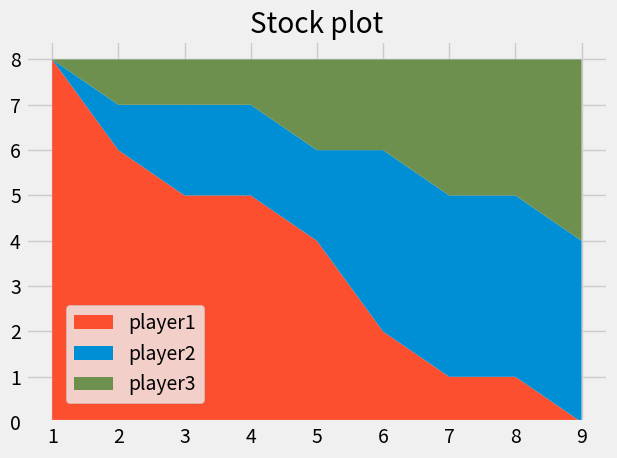

The script that saved this image:
#For plotting a stack plot

from matplotlib import pyplot as plt

plt.style.use('fivethirtyeight')

minutes = [1,2,3,4,5,6,7,8,9]

player1 = [8,6,5,5,4,2,1,1,0]
player2 = [0,1,2,2,2,4,4,4,4]
player3 = [0,1,1,1,2,2,3,3,4]

labels = ['player1','player2','player3']
colors = ['#fc4f30','#008fd5','#6d904f']

plt.stackplot(minutes,player1,player2,player3,labels=labels,colors=colors)

plt.title('Stock plot')
#plt.legend(loc='upper left')
plt.legend(loc=(0.07,0.05))
plt.tight_layout()
plt.show()
